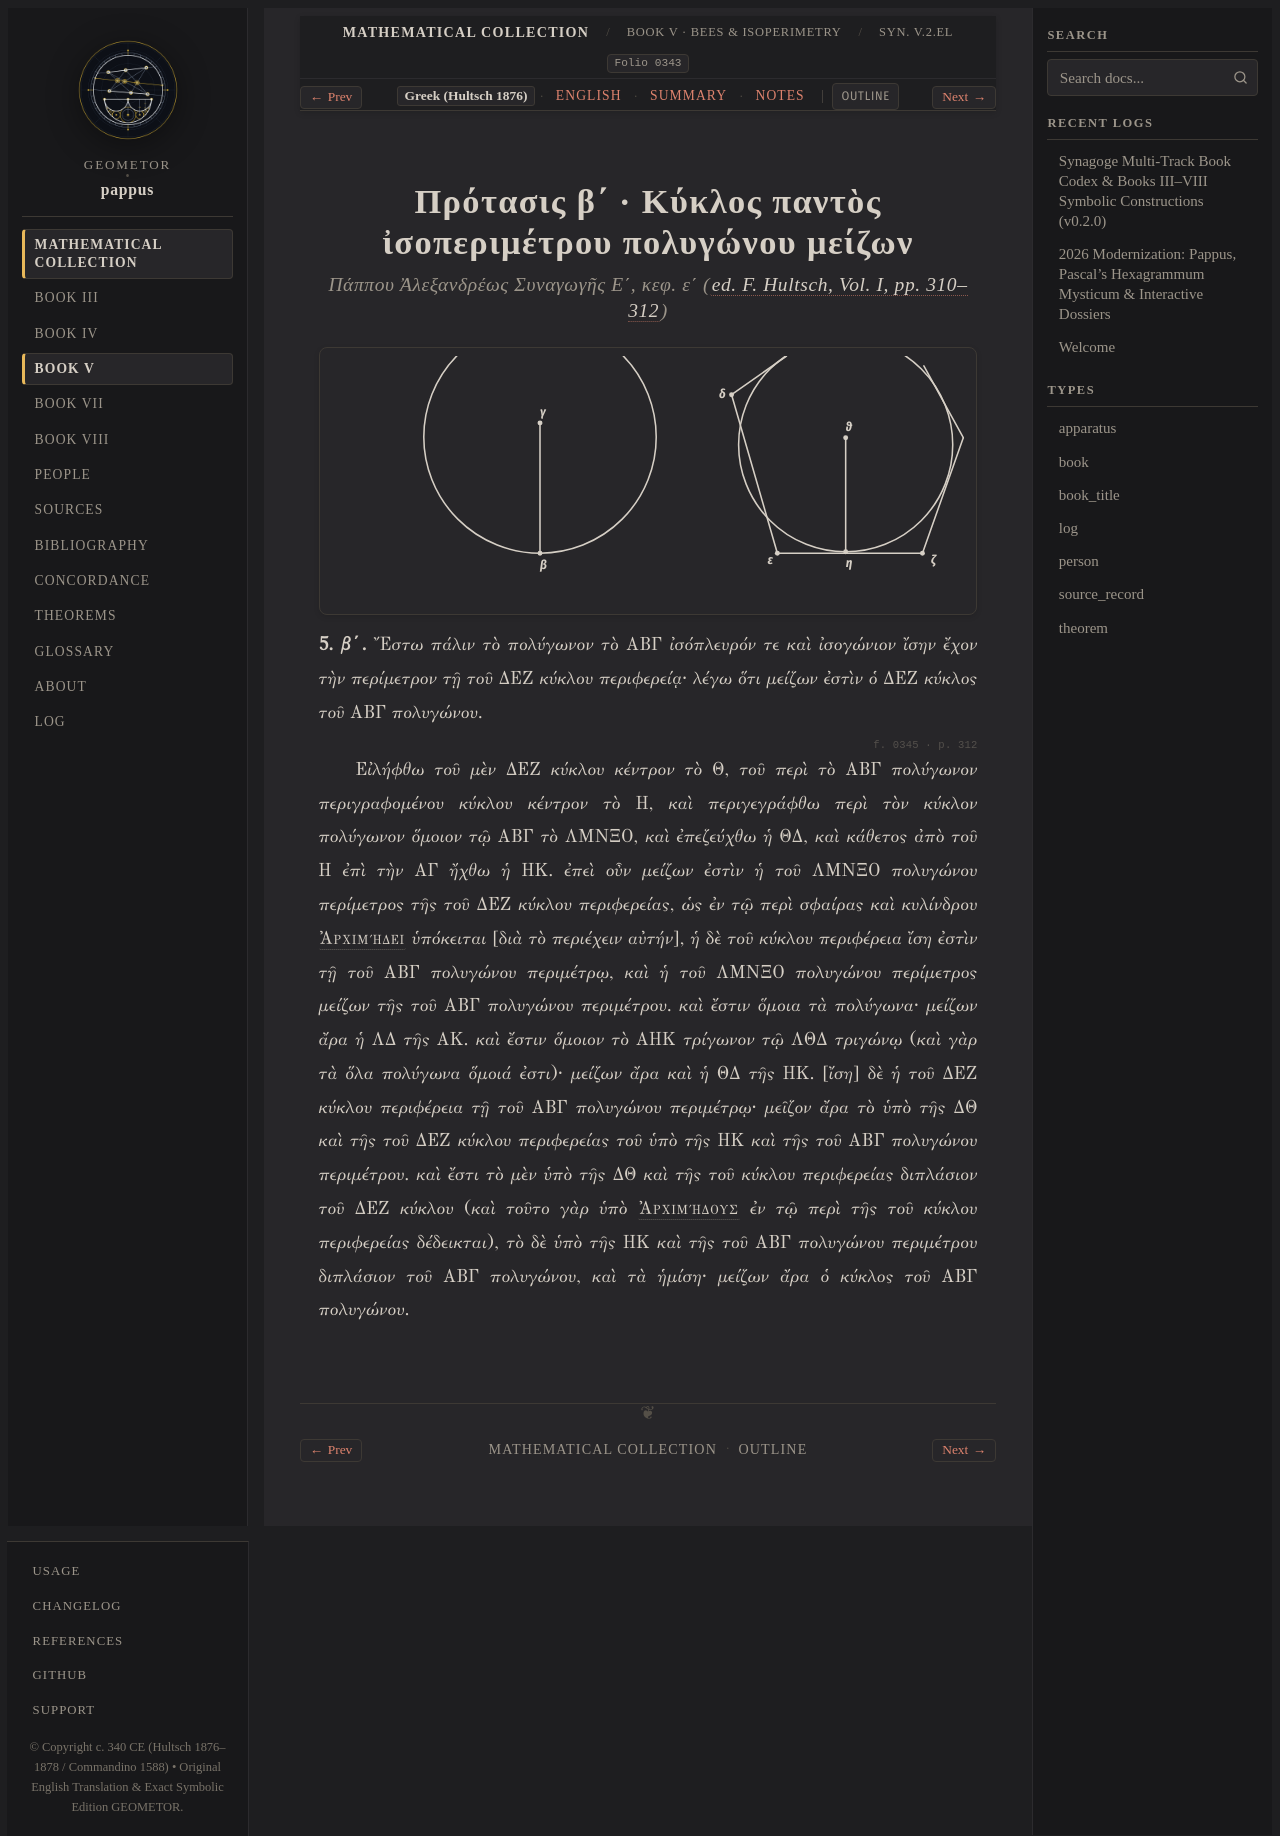

repository: geometor/pappus · page: synagoge/book_05/prop_02_circle_exceeds_polygons/el.html · generator: sphinx

:order: 3
:layout: book
:type: book
:title: Πρότασις β΄ · Κύκλος παντὸς ἰσοπεριμέτρου πολυγώνου μείζων
:canonical_id: Syn. V.2.el
:folio: hultsch_1876_vol1:0343
:tracks: English: index | Greek: el | Summary: summary | Notes: notes

Πρότασις β΄ · Κύκλος παντὸς ἰσοπεριμέτρου πολυγώνου μείζων
===========================================================

.. rubric:: Πάππου Ἀλεξανδρέως Συναγωγῆς Ε΄, κεφ. ε΄ (:cite:`ed. F. Hultsch, Vol. I, pp. 310–312 <hultsch-1876>`)

.. folio:: hultsch_1876_vol1:0343
   :page: 310

.. picture:: 0170.g1.svg
   :alt: Πάππου Συναγωγῆς Ε΄ β΄ — Κύκλος καὶ περιγεγραμμένον πολύγωνον

.. container:: greek-text

   **5. β΄.** Ἔστω πάλιν τὸ πολύγωνον τὸ ΑΒΓ ἰσόπλευρόν τε καὶ ἰσογώνιον ἴσην ἔχον τὴν περίμετρον τῇ τοῦ ΔΕΖ κύκλου περιφερείᾳ·
   λέγω ὅτι μείζων ἐστὶν ὁ ΔΕΖ κύκλος τοῦ ΑΒΓ πολυγώνου.

   .. folio:: hultsch_1876_vol1:0345
      :page: 312

   Εἰλήφθω τοῦ μὲν ΔΕΖ κύκλου κέντρον τὸ Θ, τοῦ περὶ τὸ ΑΒΓ πολύγωνον
   περιγραφομένου κύκλου κέντρον τὸ Η, καὶ περιγεγράφθω περὶ τὸν κύκλον πολύγωνον ὅμοιον τῷ ΑΒΓ τὸ ΛΜΝΞΟ, καὶ ἐπεζεύχθω ἡ ΘΔ,
   καὶ κάθετος ἀπὸ τοῦ Η ἐπὶ τὴν ΑΓ ἤχθω ἡ ΗΚ. ἐπεὶ οὖν μείζων ἐστὶν ἡ τοῦ ΛΜΝΞΟ πολυγώνου περίμετρος τῆς τοῦ ΔΕΖ
   κύκλου περιφερείας, ὡς ἐν τῷ περὶ σφαίρας καὶ κυλίνδρου :person:`Ἀρχιμήδει <archimedes>` ὑπόκειται [διὰ τὸ περιέχειν αὐτήν], ἡ δὲ τοῦ κύκλου περιφέρεια
   ἴση ἐστὶν τῇ τοῦ ΑΒΓ πολυγώνου περιμέτρῳ, καὶ ἡ τοῦ ΛΜΝΞΟ πολυγώνου περίμετρος μείζων τῆς τοῦ ΑΒΓ πολυγώνου περιμέτρου.
   καὶ ἔστιν ὅμοια τὰ πολύγωνα· μείζων ἄρα ἡ ΛΔ τῆς ΑΚ. καὶ ἔστιν ὅμοιον τὸ ΑΗΚ τρίγωνον τῷ ΛΘΔ τριγώνῳ
   (καὶ γὰρ τὰ ὅλα πολύγωνα ὅμοιά ἐστι)· μείζων ἄρα καὶ ἡ ΘΔ τῆς ΗΚ. [ἴση] δὲ ἡ τοῦ ΔΕΖ κύκλου περιφέρεια τῇ τοῦ ΑΒΓ πολυγώνου περιμέτρῳ·
   μεῖζον ἄρα τὸ ὑπὸ τῆς ΔΘ καὶ τῆς τοῦ ΔΕΖ κύκλου περιφερείας τοῦ ὑπὸ τῆς ΗΚ καὶ τῆς τοῦ ΑΒΓ πολυγώνου περιμέτρου.
   καὶ ἔστι τὸ μὲν ὑπὸ τῆς ΔΘ καὶ τῆς τοῦ κύκλου περιφερείας διπλάσιον τοῦ ΔΕΖ κύκλου
   (καὶ τοῦτο γὰρ ὑπὸ :person:`Ἀρχιμήδους <archimedes>` ἐν τῷ περὶ τῆς τοῦ κύκλου περιφερείας δέδεικται), τὸ δὲ ὑπὸ τῆς ΗΚ καὶ τῆς τοῦ
   ΑΒΓ πολυγώνου περιμέτρου διπλάσιον τοῦ ΑΒΓ πολυγώνου, καὶ τὰ ἡμίση· μείζων ἄρα ὁ κύκλος τοῦ ΑΒΓ πολυγώνου.
